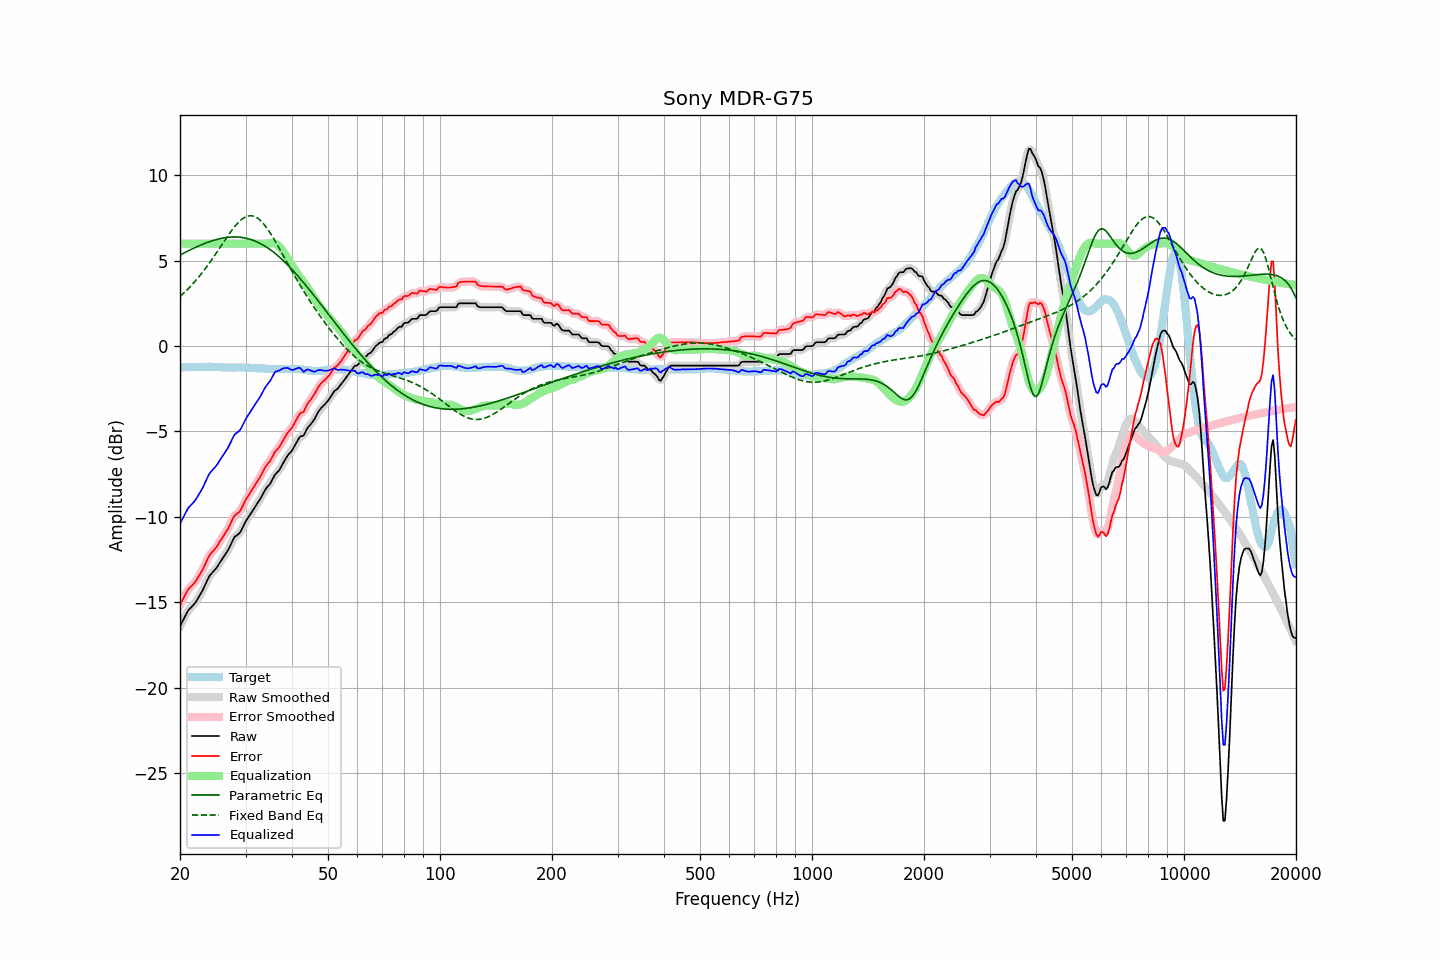

The file beside this chart, header and first rows:
frequency, raw, error, smoothed, error_smoothed, equalization, parametric_eq, fixed_band_eq, equalized_raw, equalized_smoothed, target
20.00, -16.42, -15.17, -16.43, -15.18, 6.00, 5.33, 2.91, -10.42, -10.43, -1.25
20.20, -16.23, -14.98, -16.22, -14.98, 6.00, 5.38, 2.99, -10.23, -10.22, -1.25
20.40, -16.04, -14.80, -16.03, -14.79, 6.00, 5.43, 3.08, -10.04, -10.03, -1.25
20.61, -15.86, -14.62, -15.85, -14.61, 6.00, 5.48, 3.17, -9.86, -9.85, -1.24
20.81, -15.67, -14.44, -15.67, -14.44, 6.00, 5.52, 3.26, -9.67, -9.67, -1.24
21.02, -15.50, -14.26, -15.52, -14.28, 6.00, 5.57, 3.35, -9.50, -9.52, -1.24
21.23, -15.40, -14.16, -15.39, -14.16, 6.00, 5.62, 3.45, -9.40, -9.39, -1.24
21.44, -15.29, -14.07, -15.29, -14.06, 6.00, 5.66, 3.55, -9.29, -9.29, -1.23
21.66, -15.20, -13.97, -15.20, -13.97, 6.00, 5.71, 3.65, -9.20, -9.20, -1.23
21.87, -15.09, -13.87, -15.09, -13.86, 6.00, 5.75, 3.75, -9.09, -9.09, -1.23
22.09, -14.96, -13.74, -14.96, -13.73, 6.00, 5.80, 3.86, -8.96, -8.96, -1.23
22.31, -14.80, -13.59, -14.81, -13.59, 6.00, 5.84, 3.97, -8.80, -8.81, -1.22
22.54, -14.65, -13.42, -14.65, -13.43, 6.00, 5.88, 4.08, -8.65, -8.65, -1.23
22.76, -14.48, -13.27, -14.49, -13.27, 6.00, 5.92, 4.20, -8.48, -8.49, -1.22
22.99, -14.33, -13.11, -14.31, -13.10, 6.00, 5.96, 4.32, -8.33, -8.31, -1.22
23.22, -14.13, -12.91, -14.13, -12.91, 6.00, 6.00, 4.44, -8.13, -8.13, -1.22
23.45, -13.92, -12.71, -13.92, -12.71, 6.00, 6.03, 4.57, -7.92, -7.92, -1.22
23.69, -13.73, -12.51, -13.72, -12.50, 6.00, 6.07, 4.69, -7.73, -7.72, -1.22
23.92, -13.51, -12.31, -13.54, -12.33, 6.00, 6.10, 4.82, -7.51, -7.54, -1.21
24.16, -13.39, -12.17, -13.39, -12.18, 6.00, 6.14, 4.96, -7.39, -7.39, -1.22
24.40, -13.28, -12.07, -13.28, -12.06, 6.00, 6.17, 5.09, -7.28, -7.28, -1.22
24.65, -13.19, -11.97, -13.18, -11.96, 6.00, 6.20, 5.23, -7.19, -7.18, -1.22
24.89, -13.07, -11.85, -13.07, -11.85, 6.00, 6.22, 5.36, -7.07, -7.07, -1.23
25.14, -12.95, -11.73, -12.95, -11.72, 6.00, 6.25, 5.50, -6.95, -6.95, -1.23
25.39, -12.80, -11.57, -12.81, -11.57, 6.00, 6.27, 5.65, -6.80, -6.81, -1.24
25.65, -12.66, -11.42, -12.66, -11.42, 6.00, 6.29, 5.79, -6.66, -6.66, -1.24
25.91, -12.51, -11.26, -12.51, -11.27, 6.00, 6.31, 5.93, -6.51, -6.51, -1.25
26.16, -12.36, -11.12, -12.37, -11.12, 6.00, 6.33, 6.07, -6.36, -6.37, -1.25
26.43, -12.23, -10.97, -12.23, -10.98, 6.00, 6.35, 6.21, -6.23, -6.23, -1.26
26.69, -12.09, -10.83, -12.09, -10.83, 6.00, 6.36, 6.35, -6.09, -6.09, -1.26
26.96, -11.94, -10.68, -11.93, -10.67, 6.00, 6.37, 6.49, -5.94, -5.93, -1.26
27.23, -11.75, -10.49, -11.74, -10.48, 6.00, 6.38, 6.62, -5.75, -5.74, -1.26
27.50, -11.55, -10.28, -11.54, -10.28, 6.00, 6.39, 6.75, -5.55, -5.54, -1.27
27.77, -11.34, -10.08, -11.35, -10.09, 6.00, 6.39, 6.88, -5.34, -5.35, -1.27
28.05, -11.18, -9.92, -11.20, -9.94, 6.00, 6.39, 6.99, -5.18, -5.20, -1.26
28.33, -11.11, -9.85, -11.11, -9.85, 6.00, 6.39, 7.11, -5.11, -5.11, -1.26
28.62, -11.04, -9.78, -11.03, -9.78, 6.00, 6.38, 7.21, -5.04, -5.03, -1.26
28.90, -10.97, -9.71, -10.94, -9.69, 6.00, 6.38, 7.31, -4.97, -4.94, -1.26
29.19, -10.82, -9.56, -10.81, -9.55, 6.00, 6.37, 7.39, -4.82, -4.81, -1.26
29.48, -10.62, -9.37, -10.63, -9.37, 6.00, 6.35, 7.46, -4.62, -4.63, -1.26
29.78, -10.44, -9.18, -10.44, -9.18, 6.00, 6.34, 7.52, -4.44, -4.44, -1.26
30.08, -10.25, -8.98, -10.26, -9.00, 6.00, 6.32, 7.57, -4.25, -4.26, -1.27
30.38, -10.11, -8.84, -10.10, -8.84, 6.00, 6.30, 7.61, -4.11, -4.10, -1.27
30.68, -9.96, -8.69, -9.96, -8.69, 6.00, 6.27, 7.63, -3.96, -3.96, -1.27
30.99, -9.82, -8.54, -9.82, -8.54, 6.00, 6.24, 7.63, -3.82, -3.82, -1.28
31.30, -9.67, -8.39, -9.67, -8.39, 6.00, 6.21, 7.62, -3.67, -3.67, -1.28
31.61, -9.53, -8.24, -9.53, -8.24, 6.00, 6.18, 7.60, -3.53, -3.53, -1.29
31.93, -9.38, -8.09, -9.38, -8.09, 6.00, 6.14, 7.56, -3.38, -3.38, -1.29
32.24, -9.23, -7.94, -9.24, -7.94, 6.00, 6.10, 7.51, -3.23, -3.24, -1.30
32.57, -9.09, -7.78, -9.09, -7.79, 6.00, 6.05, 7.44, -3.09, -3.09, -1.31
32.89, -8.94, -7.64, -8.94, -7.63, 6.00, 6.00, 7.36, -2.94, -2.94, -1.31
33.22, -8.78, -7.47, -8.77, -7.46, 6.00, 5.95, 7.26, -2.78, -2.77, -1.31
33.55, -8.59, -7.28, -8.59, -7.28, 6.00, 5.90, 7.16, -2.59, -2.59, -1.32
33.89, -8.42, -7.09, -8.43, -7.11, 6.00, 5.84, 7.04, -2.42, -2.43, -1.33
34.23, -8.29, -6.96, -8.30, -6.97, 6.00, 5.78, 6.91, -2.29, -2.29, -1.33
34.57, -8.18, -6.84, -8.18, -6.84, 6.01, 5.72, 6.78, -2.17, -2.17, -1.34
34.92, -8.08, -6.74, -8.06, -6.72, 6.02, 5.66, 6.64, -2.06, -2.03, -1.34
35.27, -7.91, -6.57, -7.90, -6.56, 6.03, 5.59, 6.49, -1.88, -1.87, -1.34
35.62, -7.73, -6.39, -7.73, -6.39, 6.03, 5.51, 6.34, -1.70, -1.70, -1.34
35.97, -7.55, -6.20, -7.57, -6.23, 6.01, 5.44, 6.18, -1.54, -1.56, -1.35
... 635 more rows
